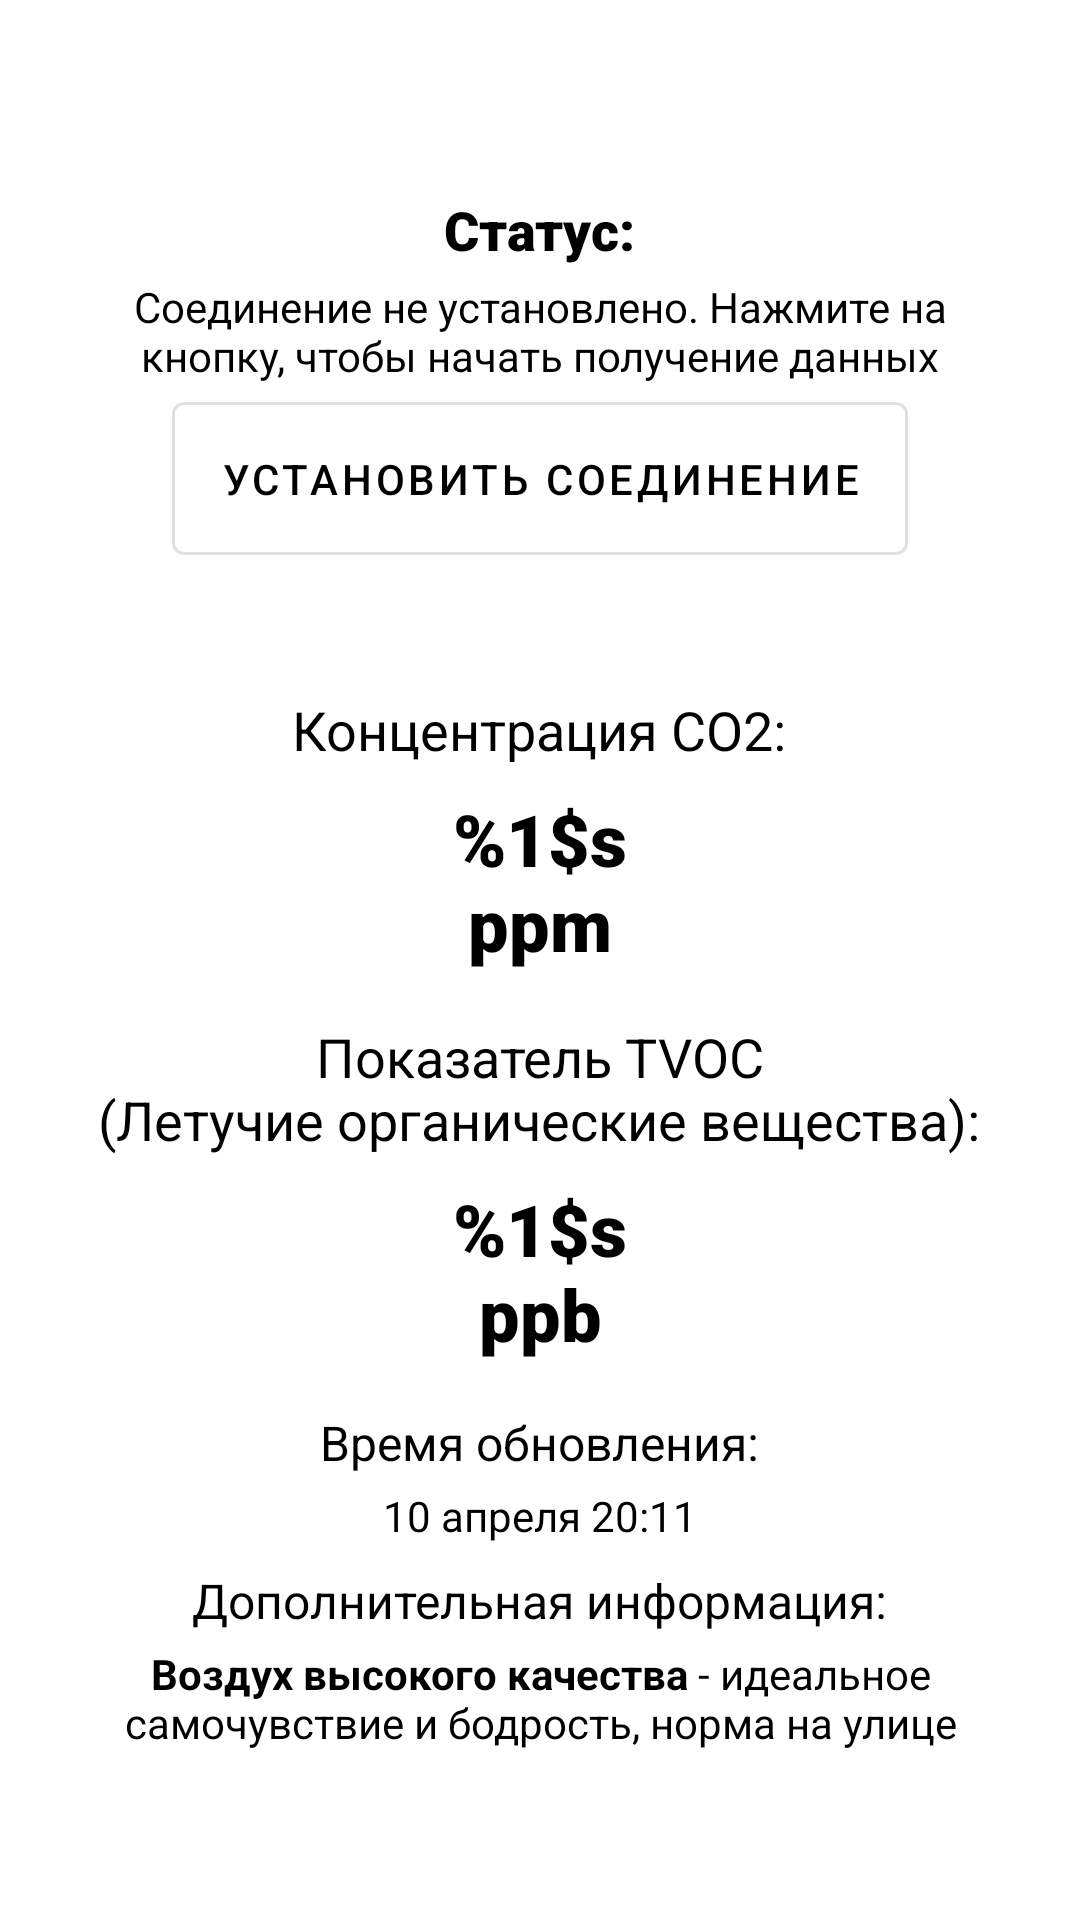

The Android layout XML behind this screen, and the referenced resources:
<!-- AndroidManifest.xml: application theme AppTheme -->
<!-- res/layout/activity_main.xml -->
<?xml version="1.0" encoding="utf-8"?>
<ScrollView xmlns:android="http://schemas.android.com/apk/res/android"
    xmlns:tools="http://schemas.android.com/tools"
    android:layout_width="match_parent"
    android:layout_height="match_parent"
    android:fillViewport="true"
    android:orientation="vertical">

    <LinearLayout
        android:id="@+id/act_main_ll"
        android:layout_width="match_parent"
        android:layout_height="wrap_content"
        android:animateLayoutChanges="true"
        android:clipToPadding="false"
        android:gravity="center"
        android:orientation="vertical"
        android:padding="16dp"
        tools:context=".ui.main.MainActivity">

        <include
            android:id="@+id/act_status_card"
            layout="@layout/view_status_card"
            android:layout_width="match_parent"
            android:layout_height="wrap_content"
            android:layout_marginTop="16dp" />

        <include
            android:id="@+id/act_concentration_card"
            layout="@layout/view_concentration_card"
            android:layout_width="match_parent"
            android:layout_height="wrap_content"
            android:layout_marginTop="16dp" />

    </LinearLayout>
</ScrollView>
<!-- res/layout/view_status_card.xml (included above) -->
<?xml version="1.0" encoding="utf-8"?>
<LinearLayout xmlns:android="http://schemas.android.com/apk/res/android"
    xmlns:app="http://schemas.android.com/apk/res-auto"
    xmlns:tools="http://schemas.android.com/tools"
    android:layout_width="match_parent"
    android:layout_height="wrap_content"
    android:background="@drawable/bg_rounded"
    android:gravity="center"
    android:orientation="vertical"
    android:padding="8dp">

    <TextView
        android:id="@+id/view_status_card_title_tv"
        android:layout_width="wrap_content"
        android:layout_height="wrap_content"
        android:fontFamily="sans-serif-black"
        android:text="@string/status_title"
        android:textColor="@color/col_sensor_text"
        android:textSize="18sp" />

    <TextView
        android:id="@+id/view_status_card_message_tv"
        android:layout_width="wrap_content"
        android:layout_height="wrap_content"
        android:layout_marginTop="4dp"
        android:gravity="center"
        android:textColor="@color/col_sensor_text"
        android:textSize="14sp"
        tools:text="@string/status_idle" />

    <com.google.android.material.button.MaterialButton
        android:id="@+id/view_status_card_btn"
        style="@style/Widget.MaterialComponents.Button.OutlinedButton"
        android:layout_width="wrap_content"
        android:layout_height="wrap_content"
        android:padding="16dp"
        android:text="@string/server_connection"
        android:textColor="@color/col_sensor_text"
        app:icon="@drawable/ic_baseline_refresh_24"
        app:iconGravity="end" />

    <com.google.android.material.progressindicator.CircularProgressIndicator
        android:id="@+id/view_status_card_pb"
        style="@style/Widget.MaterialComponents.CircularProgressIndicator"
        android:layout_width="wrap_content"
        android:layout_height="wrap_content"
        android:indeterminate="true"
        android:scaleX="0.75"
        android:scaleY="0.75"
        android:visibility="gone"
        app:indicatorColor="@color/purple_500" />

</LinearLayout>
<!-- res/layout/view_concentration_card.xml (included above) -->
<?xml version="1.0" encoding="utf-8"?>
<LinearLayout xmlns:android="http://schemas.android.com/apk/res/android"
    xmlns:app="http://schemas.android.com/apk/res-auto"
    xmlns:tools="http://schemas.android.com/tools"
    android:layout_width="match_parent"
    android:layout_height="wrap_content"
    android:background="@drawable/bg_rounded"
    android:gravity="center"
    android:orientation="vertical"
    android:padding="16dp">

    <TextView
        android:id="@+id/view_concentration_card_title_tv"
        android:layout_width="wrap_content"
        android:layout_height="wrap_content"
        android:fontFamily="sans-serif"
        android:text="@string/concentration_title"
        android:textColor="@color/col_sensor_text"
        android:textSize="18sp" />

    <TextView
        android:id="@+id/view_concentration_card_value_tv"
        android:layout_width="wrap_content"
        android:layout_height="wrap_content"
        android:fontFamily="sans-serif-black"
        android:gravity="center"
        android:padding="8dp"
        android:text="@string/concentration_value"
        android:textColor="@color/col_sensor_text"
        android:textSize="24sp" />

    <TextView
        android:id="@+id/view_concentration_card_tvoc_tv"
        android:layout_width="wrap_content"
        android:layout_height="wrap_content"
        android:layout_marginTop="8dp"
        android:fontFamily="sans-serif"
        android:gravity="center"
        android:text="@string/concentration_tvoc_title"
        android:textColor="@color/col_sensor_text"
        android:textSize="18sp" />

    <TextView
        android:id="@+id/view_concentration_card_tvoc_value_tv"
        android:layout_width="wrap_content"
        android:layout_height="wrap_content"
        android:fontFamily="sans-serif-black"
        android:gravity="center"
        android:padding="8dp"
        android:text="@string/concentration_tvoc_value"
        android:textColor="@color/col_sensor_text"
        android:textSize="24sp" />

    <TextView
        android:id="@+id/view_concentration_card_time_title_tv"
        android:layout_width="wrap_content"
        android:layout_height="wrap_content"
        android:layout_marginTop="8dp"
        android:fontFamily="sans-serif"
        android:text="@string/concentration_update_time"
        android:textColor="@color/col_sensor_text"
        android:textSize="16sp"
        app:layout_constraintBottom_toTopOf="@id/view_concentration_card_value_tv"
        app:layout_constraintEnd_toEndOf="parent"
        app:layout_constraintStart_toStartOf="parent"
        app:layout_constraintTop_toTopOf="parent" />

    <TextView
        android:id="@+id/view_concentration_card_time_value_tv"
        android:layout_width="wrap_content"
        android:layout_height="wrap_content"
        android:layout_marginTop="4dp"
        android:fontFamily="sans-serif"
        android:textColor="@color/col_sensor_text"
        android:textSize="14sp"
        app:layout_constraintBottom_toTopOf="@id/view_concentration_card_value_tv"
        app:layout_constraintEnd_toEndOf="parent"
        app:layout_constraintStart_toStartOf="parent"
        app:layout_constraintTop_toTopOf="parent"
        tools:text="10 апреля 20:11" />

    <TextView
        android:id="@+id/view_concentration_card_air_title_tv"
        android:layout_width="wrap_content"
        android:layout_height="wrap_content"
        android:layout_marginTop="8dp"
        android:fontFamily="sans-serif"
        android:text="@string/concentration_air_title"
        android:textColor="@color/col_sensor_text"
        android:textSize="16sp"
        app:layout_constraintBottom_toTopOf="@id/view_concentration_card_value_tv"
        app:layout_constraintEnd_toEndOf="parent"
        app:layout_constraintStart_toStartOf="parent"
        app:layout_constraintTop_toTopOf="parent" />

    <TextView
        android:id="@+id/view_concentration_card_air_value_tv"
        android:layout_width="wrap_content"
        android:layout_height="wrap_content"
        android:layout_marginTop="4dp"
        android:fontFamily="sans-serif"
        android:gravity="center"
        android:textColor="@color/col_sensor_text"
        android:textSize="14sp"
        app:layout_constraintBottom_toTopOf="@id/view_concentration_card_value_tv"
        app:layout_constraintEnd_toEndOf="parent"
        app:layout_constraintStart_toStartOf="parent"
        app:layout_constraintTop_toTopOf="parent"
        tools:text="@string/concentration_air_high_quality" />

</LinearLayout>
<!-- resources referenced by this layout -->
<resources>
  <color name="col_sensor_text">@color/black</color>
  <color name="purple_500">#FF6200EE</color>
  <!-- drawable bg_rounded (drawable) -->
  <?xml version="1.0" encoding="utf-8"?>
  <shape xmlns:android="http://schemas.android.com/apk/res/android">
      <solid android:color="@color/col_sensor_background"/>
      <corners android:radius="8dp"/>
  </shape>
  <string name="concentration_air_high_quality"><b>Воздух высокого качества</b> - идеальное самочувствие и бодрость, норма на улице</string>
  <string name="concentration_air_title">Дополнительная информация:</string>
  <string name="concentration_title">Концентрация CO2:</string>
  <string name="concentration_tvoc_title">Показатель TVOC\n(Летучие органические вещества):</string>
  <string name="concentration_tvoc_value">%1$s\nppb</string>
  <string name="concentration_update_time">Время обновления:</string>
  <string name="concentration_value">%1$s\nppm</string>
  <string name="server_connection">Установить соединение</string>
  <string name="status_idle">Соединение не установлено. Нажмите на кнопку, чтобы начать получение данных</string>
  <string name="status_title">Статус:</string>
  <style name="AppTheme" parent="Theme.MaterialComponents.Light.NoActionBar">
          
          <item name="colorPrimary">@color/purple_500</item>
          <item name="colorPrimaryVariant">@color/purple_700</item>
          <item name="colorOnPrimary">@color/white</item>
          
          <item name="colorSecondary">@color/teal_200</item>
          <item name="colorSecondaryVariant">@color/teal_700</item>
          <item name="colorOnSecondary">@color/black</item>
          
          <item name="android:statusBarColor">@android:color/transparent</item>
          
          <item name="android:windowTranslucentStatus">true</item>
          <item name="android:windowLightStatusBar">true</item>
      </style>
  <color name="black">#FF000000</color>
  <color name="col_sensor_background">#80FFFFFF</color>
  <color name="purple_700">#FF3700B3</color>
  <color name="white">#FFFFFFFF</color>
  <color name="teal_200">#FF03DAC5</color>
  <color name="teal_700">#FF018786</color>
</resources>
